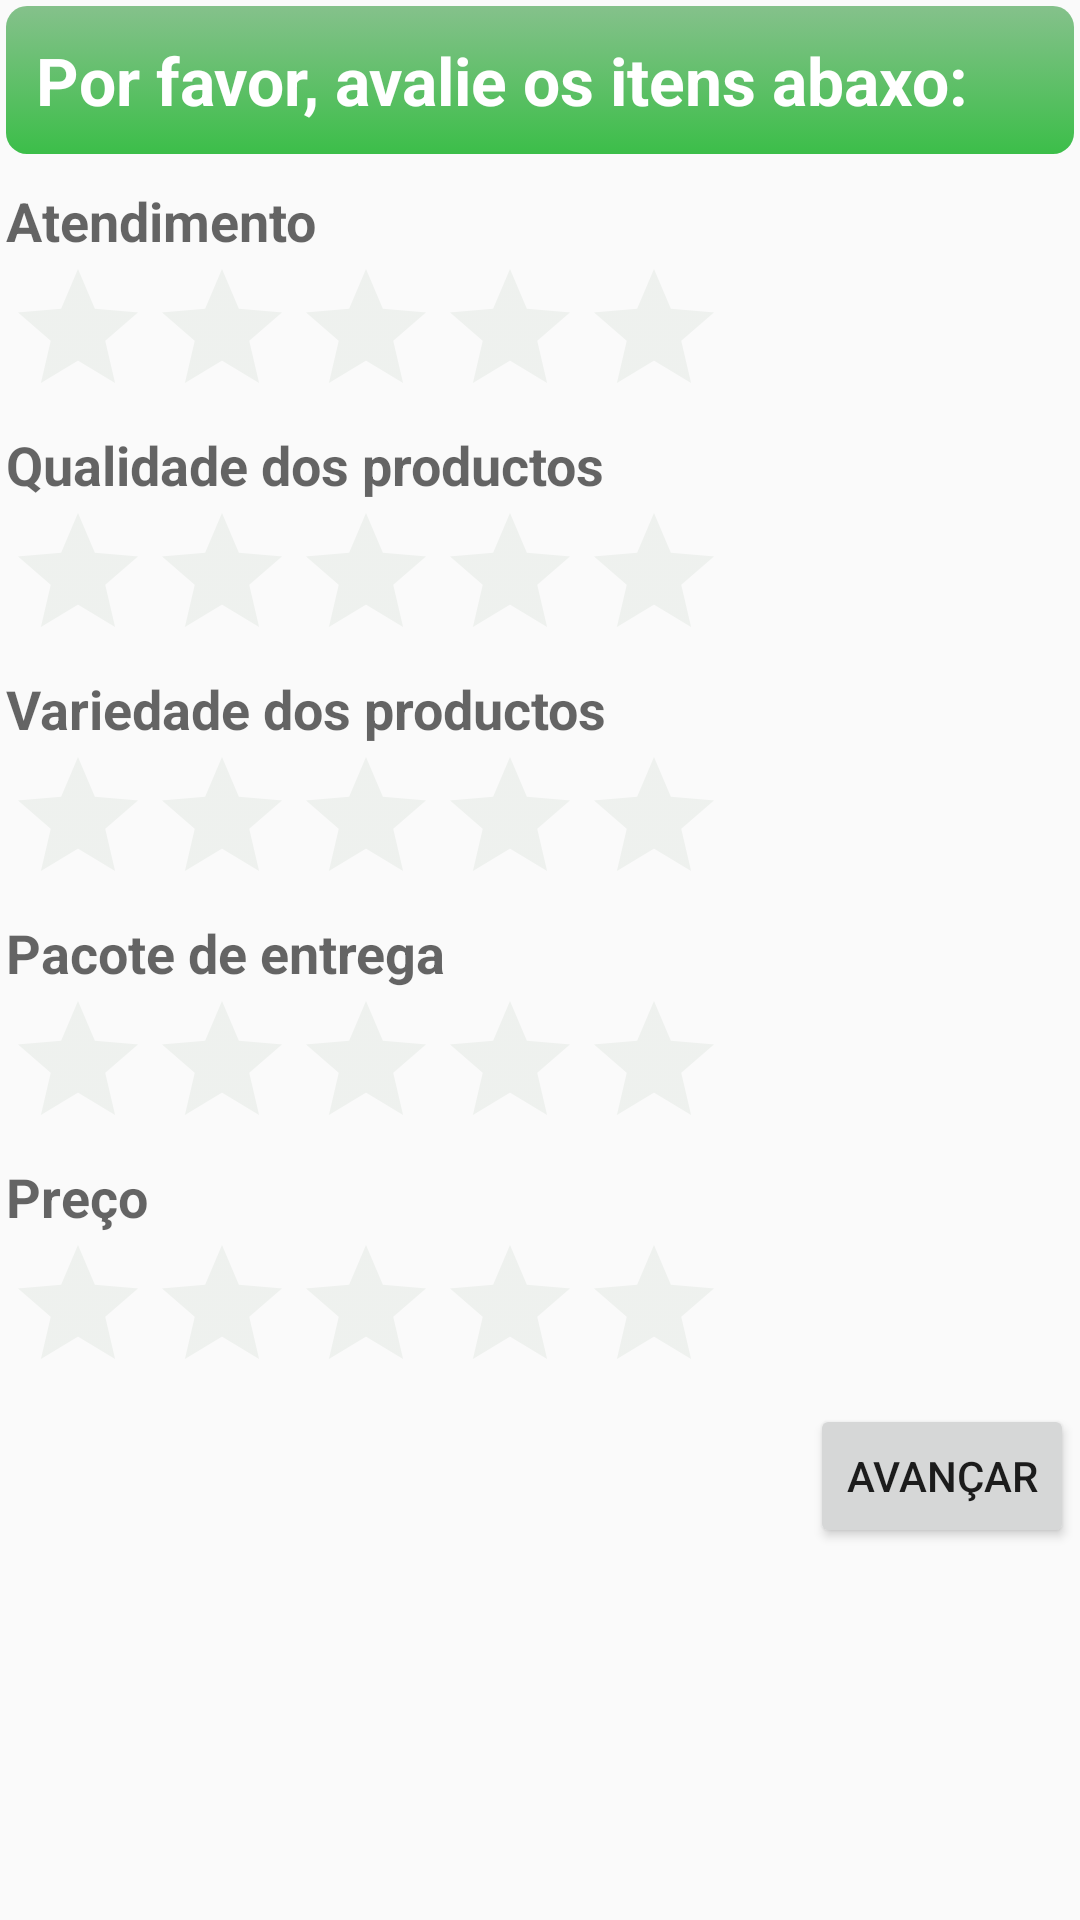

Here is an Android app screen rendered from its layout file. Give the layout XML and the strings, colors and styles it references.
<!-- AndroidManifest.xml: application theme AppTheme -->
<!-- res/layout/activity_page_avalie.xml -->
<?xml version="1.0" encoding="utf-8"?>
<LinearLayout xmlns:android="http://schemas.android.com/apk/res/android"
    android:layout_width="match_parent"
    android:layout_height="match_parent"
    android:orientation="vertical"
    android:padding="2dp"
    android:gravity="center">

    <TextView
        android:id="@+id/txAvalie"
        android:layout_width="match_parent"
        android:layout_height="wrap_content"
        android:layout_marginBottom="10dp"
        android:text="@string/por_favor_avalie_os_itens_abaxo"
        android:textAppearance="@style/Base.TextAppearance.AppCompat.Large"
        android:textStyle="bold"
        android:background="@drawable/text_title_style"
        android:textColor="#FFFFFFFF"
        android:padding="10dp"/>

    <ScrollView
    android:layout_width="match_parent"
    android:layout_height="match_parent"
        >
        <LinearLayout
            android:orientation="vertical"
            android:layout_width="match_parent"
            android:layout_height="wrap_content">
            <TextView
                android:id="@+id/txAtendimento"
                android:layout_width="match_parent"
                android:layout_height="wrap_content"
                android:text="Atendimento"
                android:textAppearance="?android:attr/textAppearanceMedium"
                android:textStyle="bold" />

            <RatingBar
                android:id="@+id/ratinAtendi"
                android:layout_width="wrap_content"
                android:layout_height="wrap_content"
                android:numStars="5"
                android:stepSize="1"
                android:theme="@style/MyRatingBar" />

            <TextView
                android:id="@+id/textQuali"
                android:layout_width="match_parent"
                android:layout_height="wrap_content"
                android:text="Qualidade dos productos"
                android:textAppearance="?android:attr/textAppearanceMedium"
                android:textStyle="bold" />

            <RatingBar
                android:id="@+id/ratingQuali"
                android:layout_width="wrap_content"
                android:layout_height="wrap_content"
                android:numStars="5"
                android:stepSize="1"
                android:theme="@style/MyRatingBar" />

            <TextView
                android:id="@+id/textVP"
                android:layout_width="match_parent"
                android:layout_height="wrap_content"
                android:text="Variedade dos productos"
                android:textAppearance="?android:attr/textAppearanceMedium"
                android:textStyle="bold" />

            <RatingBar
                android:id="@+id/ratingVP"
                android:layout_width="wrap_content"
                android:layout_height="wrap_content"
                android:numStars="5"
                android:stepSize="1"
                android:theme="@style/MyRatingBar" />

            <TextView
                android:id="@+id/textPE"
                android:layout_width="match_parent"
                android:layout_height="wrap_content"
                android:text="Pacote de entrega"
                android:textAppearance="?android:attr/textAppearanceMedium"
                android:textStyle="bold" />

            <RatingBar
                android:id="@+id/ratingPE"
                android:layout_width="wrap_content"
                android:layout_height="wrap_content"
                android:numStars="5"
                android:stepSize="1"
                android:theme="@style/MyRatingBar" />

            <TextView
                android:id="@+id/textPreco"
                android:layout_width="match_parent"
                android:layout_height="wrap_content"
                android:text="Preço"
                android:textAppearance="?android:attr/textAppearanceMedium"
                android:textStyle="bold" />

            <RatingBar
                android:id="@+id/ratingPreco"
                android:layout_width="wrap_content"
                android:layout_height="wrap_content"
                android:numStars="5"
                android:stepSize="1"
                android:theme="@style/MyRatingBar" />


            <Button
                android:id="@+id/btAvancar"
                android:layout_width="wrap_content"
                android:layout_height="wrap_content"
                android:layout_gravity="bottom|end"
                android:text="Avançar"

                />
        </LinearLayout>
    </ScrollView>

</LinearLayout>
<!-- resources referenced by this layout -->
<resources>
  <!-- drawable text_title_style (drawable) -->
  <?xml version="1.0" encoding="utf-8"?>
  <selector xmlns:android="http://schemas.android.com/apk/res/android">
      <item>
          <shape>
              <gradient
                  android:startColor="#3cbe49"
                  android:endColor="#85c18b"
                  android:angle="90" />
              <corners
                  android:radius="7dp" />
          </shape>
      </item>
  </selector>
  <string name="por_favor_avalie_os_itens_abaxo">Por favor, avalie os itens abaxo:</string>
  <style name="MyRatingBar" parent="Theme.AppCompat">
          <item name="colorControlNormal">#d3dcd3</item>
          <item name="colorControlActivated">#3cbe49</item>
      </style>
  <style name="AppTheme" parent="Theme.AppCompat.Light.DarkActionBar">
          
          <item name="colorPrimary">@color/colorPrimary</item>
          <item name="colorPrimaryDark">@color/colorPrimaryDark</item>
          <item name="colorAccent">@color/colorAccent</item>
      </style>
  <color name="colorPrimary">#3F51B5</color>
  <color name="colorPrimaryDark">#303F9F</color>
  <color name="colorAccent">#FF4081</color>
</resources>
